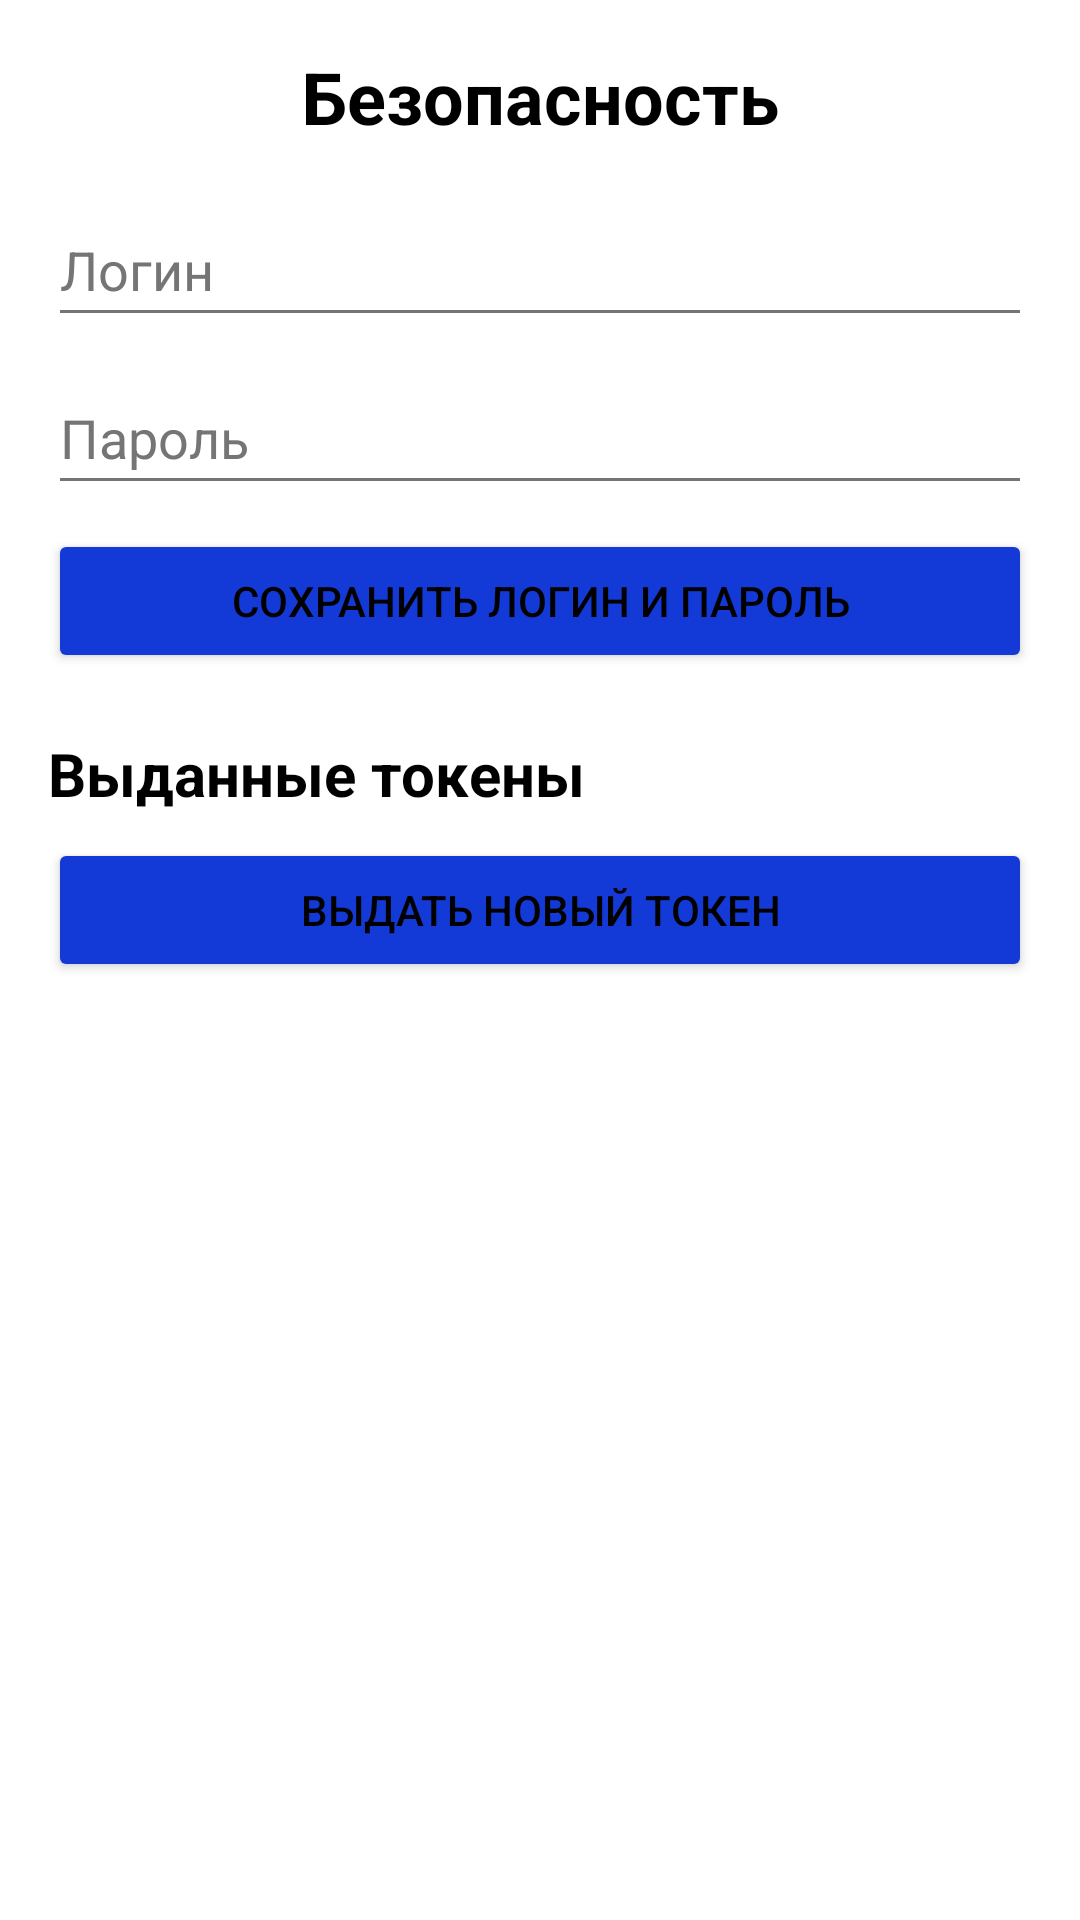

Reconstruct the res/layout file that produces this screen, plus the resources it refers to.
<!-- AndroidManifest.xml: application theme Theme.WorkersControl -->
<!-- res/layout/activity_worker_security.xml -->
<?xml version="1.0" encoding="utf-8"?>
<androidx.constraintlayout.widget.ConstraintLayout xmlns:android="http://schemas.android.com/apk/res/android"
    xmlns:tools="http://schemas.android.com/tools"
    android:id="@+id/main"
    android:layout_width="match_parent"
    android:layout_height="match_parent"
    tools:context=".WorkerSecurityActivity">

    <LinearLayout
        android:layout_width="match_parent"
        android:layout_height="match_parent"
        android:orientation="vertical"
        android:padding="16dp">

        <TextView
            android:layout_width="match_parent"
            android:layout_height="wrap_content"
            android:text="Безопасность"
            android:textAlignment="center"
            android:textSize="24sp"
            android:textStyle="bold" />

        <EditText
            android:id="@+id/securityLogin_editText"
            android:layout_width="match_parent"
            android:layout_height="wrap_content"
            android:layout_marginTop="16dp"
            android:hint="Логин"
            android:inputType="text"
            android:minHeight="48dp" />

        <EditText
            android:id="@+id/securityPassword_editText"
            android:layout_width="match_parent"
            android:layout_height="wrap_content"
            android:layout_marginTop="8dp"
            android:hint="Пароль"
            android:inputType="textVisiblePassword"
            android:minHeight="48dp" />

        <Button
            android:id="@+id/saveCredentials_button"
            android:layout_width="match_parent"
            android:layout_height="wrap_content"
            android:layout_marginTop="8dp"
            android:text="Сохранить логин и пароль" />

        <TextView
            android:layout_width="match_parent"
            android:layout_height="wrap_content"
            android:layout_marginTop="20dp"
            android:text="Выданные токены"
            android:textSize="20sp"
            android:textStyle="bold" />

        <Button
            android:id="@+id/issueToken_button"
            android:layout_width="match_parent"
            android:layout_height="wrap_content"
            android:layout_marginTop="8dp"
            android:text="Выдать новый токен" />

        <ListView
            android:id="@+id/accessTokens_listView"
            android:layout_width="match_parent"
            android:layout_height="0dp"
            android:layout_marginTop="8dp"
            android:layout_weight="1" />
    </LinearLayout>
</androidx.constraintlayout.widget.ConstraintLayout>
<!-- resources referenced by this layout -->
<resources>
  <style name="Theme.WorkersControl" parent="Base.Theme.WorkersControl" />
  <style name="Base.Theme.WorkersControl" parent="Theme.MaterialComponents.DayNight.DarkActionBar">
          <item name="colorPrimary">@color/colorPrimary</item>
          <item name="colorPrimaryDark">@color/colorPrimaryDark</item>
          <item name="colorAccent">@color/colorAccent</item>
          <item name="android:windowBackground">@color/background_light</item>
          <item name="android:textColor">@color/text_color_light</item>
          <item name="android:textColorSecondary">@color/secondary_text_light</item>
          <item name="android:editTextColor">@color/text_color_light</item>
          <item name="android:textColorHint">@color/secondary_text_light</item>
          <item name="android:buttonStyle">@style/Widget.AppCompat.Button.Colored</item>
      </style>
  <color name="colorPrimary">#133AD6</color>
  <color name="colorPrimaryDark">#0D2BA1</color>
  <color name="colorAccent">#133AD6</color>
  <color name="background_light">#FFFFFF</color>
  <color name="text_color_light">#000000</color>
  <color name="secondary_text_light">#757575</color>
</resources>
